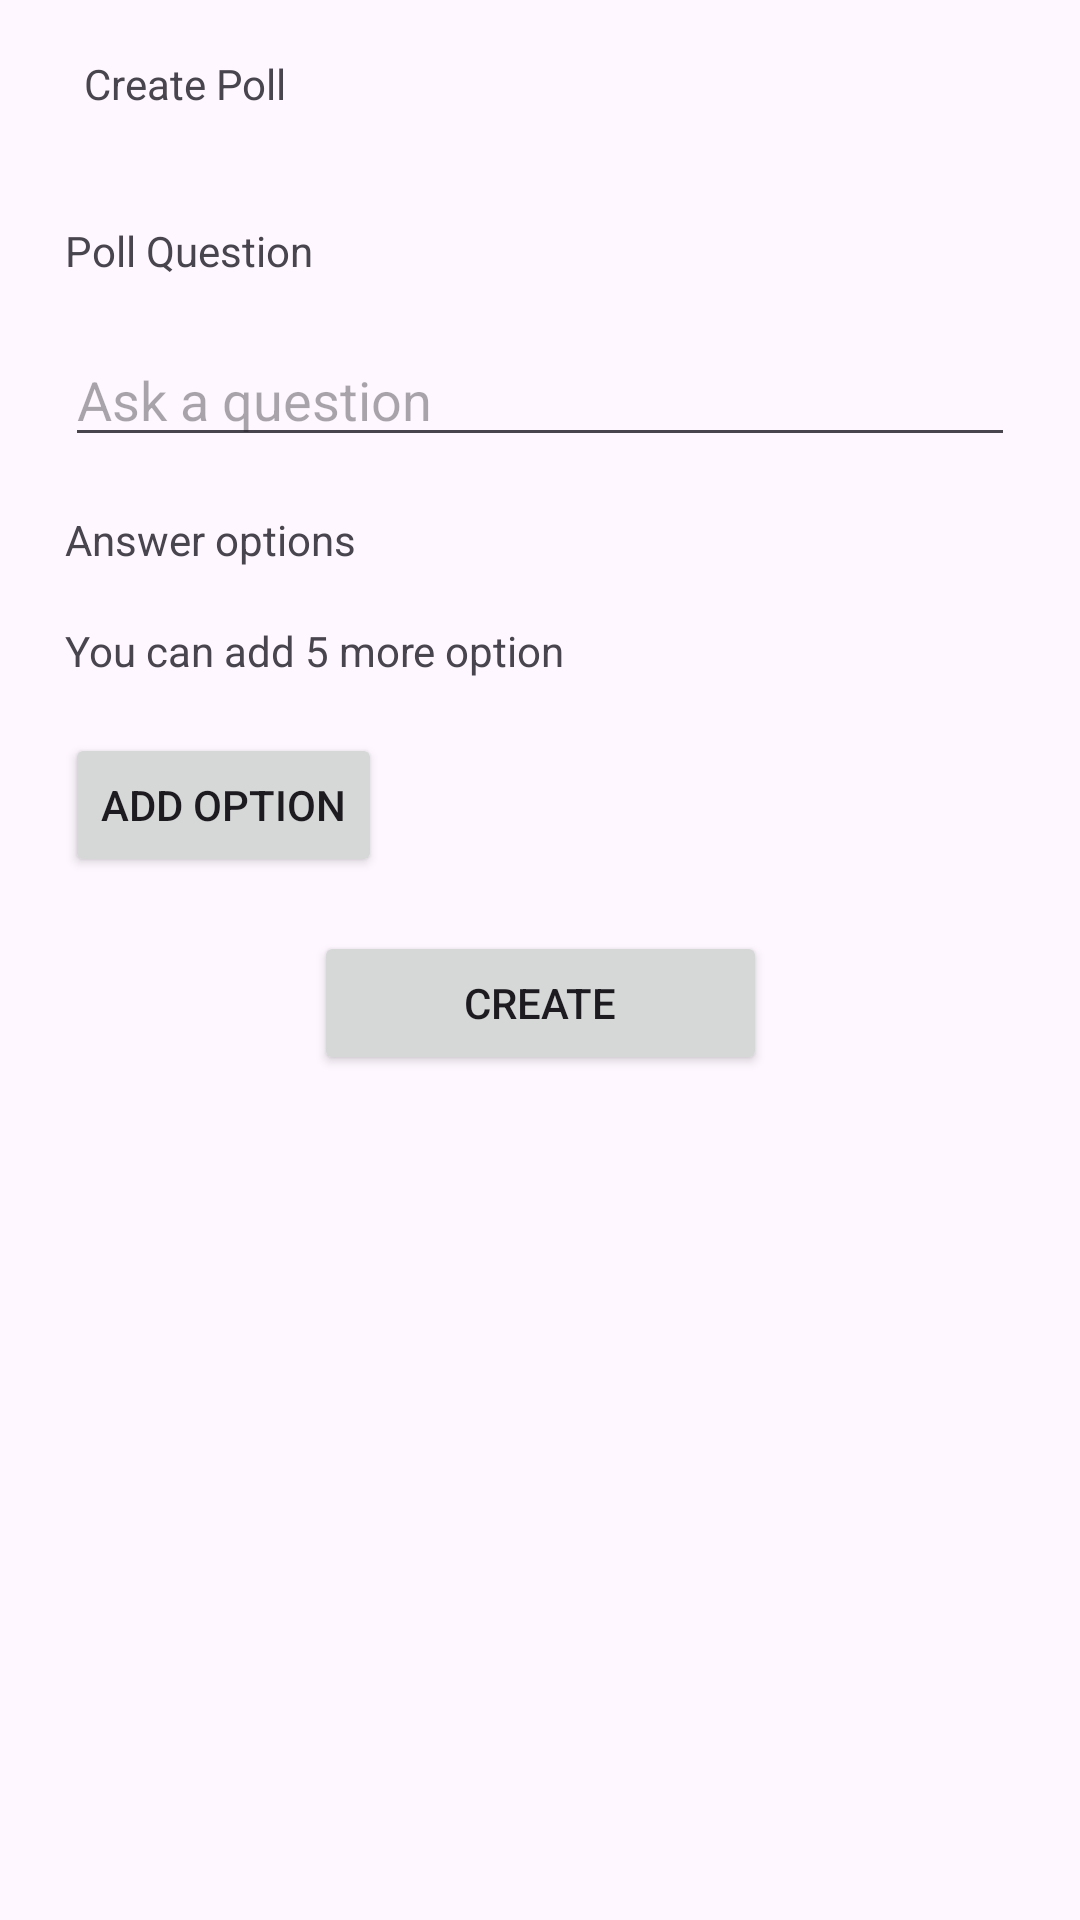

This screen was rendered from an Android layout file. Write that file and the resources it references.
<!-- AndroidManifest.xml: application theme Theme.QFonAppInterviewTask -->
<!-- res/layout/add_poll_activity.xml -->
<?xml version="1.0" encoding="utf-8"?>
<androidx.constraintlayout.widget.ConstraintLayout xmlns:android="http://schemas.android.com/apk/res/android"
    android:layout_width="match_parent"
    android:layout_height="match_parent"
    xmlns:app="http://schemas.android.com/apk/res-auto">

    <Toolbar
        android:id="@+id/toolBar"
        android:layout_width="match_parent"
        android:layout_height="wrap_content"
        app:layout_constraintTop_toTopOf="parent"
        app:layout_constraintEnd_toEndOf="parent"
        app:layout_constraintStart_toStartOf="parent">

        <ImageView
            android:id="@+id/backButton"
            android:src="@drawable/baseline_arrow_back_24"
            android:layout_width="wrap_content"
            android:layout_height="wrap_content"
            android:contentDescription="@string/content_back_button_add_poll_screen" />

        <androidx.appcompat.widget.AppCompatTextView
            android:id="@+id/addPollTitle"
            android:layout_width="wrap_content"
            android:layout_height="wrap_content"
            android:layout_marginStart="@dimen/_28dp"
            android:text="@string/label_create_poll"/>

    </Toolbar>


    <androidx.constraintlayout.widget.Guideline
        android:id="@+id/guidelineStart"
        android:layout_width="wrap_content"
        android:layout_height="wrap_content"
        android:orientation="vertical"
        app:layout_constraintGuide_percent="0.06"/>

    <androidx.constraintlayout.widget.Guideline
        android:id="@+id/guidelineEnd"
        android:layout_width="wrap_content"
        android:layout_height="wrap_content"
        android:orientation="vertical"
        app:layout_constraintGuide_percent="0.94"/>

    <androidx.appcompat.widget.AppCompatTextView
        android:id="@+id/textViewPollQuestion"
        android:layout_width="@dimen/_0dp"
        android:layout_height="wrap_content"
        android:text="@string/label_poll_question"
        android:layout_marginTop="@dimen/_18dp"
        app:layout_constraintTop_toBottomOf="@id/toolBar"
        app:layout_constraintEnd_toStartOf="@id/guidelineEnd"
        app:layout_constraintStart_toEndOf="@id/guidelineStart"/>

    <androidx.appcompat.widget.AppCompatEditText
        android:id="@+id/questionEditText"
        android:layout_width="@dimen/_0dp"
        android:layout_height="wrap_content"
        android:hint="@string/label_ask_a_question"
        android:layout_marginTop="@dimen/_18dp"
        app:layout_constraintTop_toBottomOf="@id/textViewPollQuestion"
        app:layout_constraintEnd_toStartOf="@id/guidelineEnd"
        app:layout_constraintStart_toEndOf="@id/guidelineStart"/>

    <androidx.appcompat.widget.AppCompatTextView
        android:id="@+id/textViewAnswerOption"
        android:layout_width="@dimen/_0dp"
        android:layout_height="wrap_content"
        android:text="@string/label_answer_options"
        android:layout_marginTop="@dimen/_18dp"
        app:layout_constraintTop_toBottomOf="@id/questionEditText"
        app:layout_constraintEnd_toStartOf="@id/guidelineEnd"
        app:layout_constraintStart_toEndOf="@id/guidelineStart"/>

    <androidx.appcompat.widget.AppCompatTextView
        android:id="@+id/textViewCanAdd5Answer"
        android:layout_width="@dimen/_0dp"
        android:layout_height="wrap_content"
        android:text="@string/label_you_can_add_5_more_option"
        android:layout_marginTop="@dimen/_18dp"
        app:layout_constraintTop_toBottomOf="@id/textViewAnswerOption"
        app:layout_constraintEnd_toStartOf="@id/guidelineEnd"
        app:layout_constraintStart_toEndOf="@id/guidelineStart"/>

    <Button
        android:id="@+id/addOptionButton"
        android:layout_width="wrap_content"
        android:layout_height="wrap_content"
        android:layout_marginTop="@dimen/_18dp"
        android:text="@string/label_add_option"
        android:drawableTint="@color/white"
        android:drawableLeft="@drawable/baseline_add_circle_outline_24"
        app:layout_constraintTop_toBottomOf="@id/textViewCanAdd5Answer"

        app:layout_constraintStart_toEndOf="@id/guidelineStart"/>

    <androidx.recyclerview.widget.RecyclerView
        android:layout_width="@dimen/_0dp"
        android:layout_height="wrap_content"
        android:visibility="gone"
        android:id="@+id/pollAnswerOptionRv"
        app:layout_constraintEnd_toEndOf="parent"
        app:layout_constraintEnd_toStartOf="@id/guidelineEnd"
        app:layout_constraintStart_toEndOf="@id/guidelineStart"
        app:layout_constraintTop_toBottomOf="@id/addOptionButton" />

    <Button
        android:id="@+id/createPollButton"
        android:layout_width="wrap_content"
        android:layout_height="wrap_content"
        android:text="@string/label_create"
        android:layout_marginTop="@dimen/_18dp"
        android:paddingHorizontal="@dimen/_50dp"
        app:layout_constraintTop_toBottomOf="@id/pollAnswerOptionRv"
        app:layout_constraintEnd_toStartOf="@id/guidelineEnd"
        app:layout_constraintStart_toEndOf="@id/guidelineStart"/>


</androidx.constraintlayout.widget.ConstraintLayout>
<!-- resources referenced by this layout -->
<resources>
  <color name="white">#FFFFFFFF</color>
  <dimen name="_0dp">0dp</dimen>
  <dimen name="_18dp">18dp</dimen>
  <dimen name="_28dp">28dp</dimen>
  <dimen name="_50dp">50dp</dimen>
  <string name="content_back_button_add_poll_screen">back button add poll screen</string>
  <string name="label_add_option">Add option</string>
  <string name="label_answer_options">Answer options</string>
  <string name="label_ask_a_question">Ask a question</string>
  <string name="label_create">Create</string>
  <string name="label_create_poll">Create Poll</string>
  <string name="label_poll_question">Poll Question</string>
  <string name="label_you_can_add_5_more_option">You can add 5 more option</string>
  <style name="Theme.QFonAppInterviewTask" parent="Base.Theme.QFonAppInterviewTask" />
  <style name="Base.Theme.QFonAppInterviewTask" parent="Theme.Material3.DayNight.NoActionBar">
  
      </style>
</resources>
